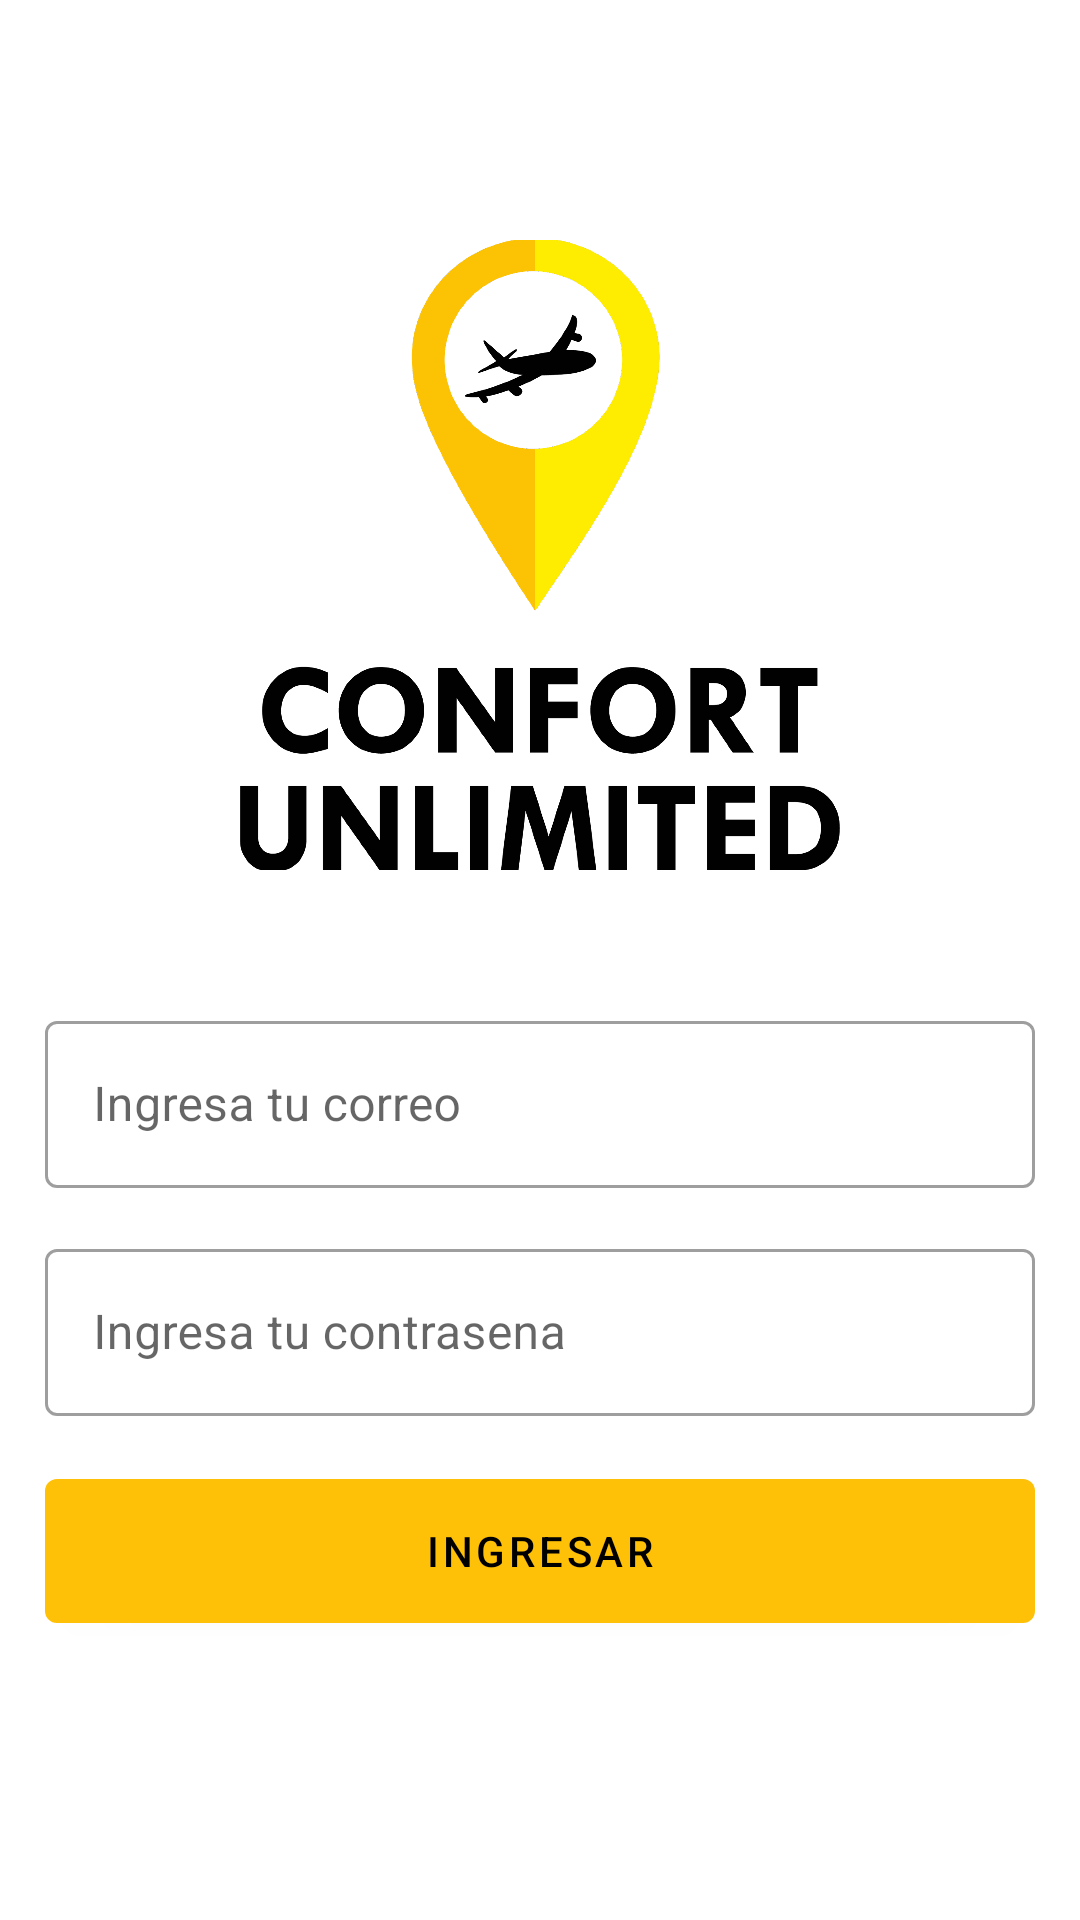

Android layout source for this screen:
<!-- AndroidManifest.xml: application theme Theme.ConfortUnlimitedOperators -->
<!-- res/layout/activity_login.xml -->
<?xml version="1.0" encoding="utf-8"?>
<androidx.constraintlayout.widget.ConstraintLayout
    xmlns:android="http://schemas.android.com/apk/res/android"
    xmlns:tools="http://schemas.android.com/tools"
    android:layout_width="match_parent"
    android:layout_height="match_parent"
    android:padding="15dp"
    xmlns:app="http://schemas.android.com/apk/res-auto"
    tools:context=".views.OptionOperatorsActivity">

    <ImageView
        android:id="@+id/ivLogo"
        android:layout_width="200dp"
        android:layout_height="300dp"
        android:src="@drawable/logo"
        android:layout_marginTop="20dp"
        app:layout_constraintStart_toStartOf="parent"
        app:layout_constraintEnd_toEndOf="parent"
        app:layout_constraintTop_toTopOf="parent"/>

    <com.google.android.material.textfield.TextInputLayout
        android:id="@+id/tilCorreo"
        android:layout_width="match_parent"
        android:layout_height="wrap_content"
        app:layout_constraintStart_toStartOf="parent"
        app:layout_constraintEnd_toEndOf="parent"
        app:layout_constraintTop_toBottomOf="@id/ivLogo"
        app:endIconMode="custom"
        app:endIconDrawable="@drawable/ic_email"
        style="@style/Widget.MaterialComponents.TextInputLayout.OutlinedBox">

        <com.google.android.material.textfield.TextInputEditText
            android:id="@+id/tietEmail"
            android:layout_width="match_parent"
            android:layout_height="wrap_content"
            android:hint="Ingresa tu correo"/>

    </com.google.android.material.textfield.TextInputLayout>

    <com.google.android.material.textfield.TextInputLayout
        android:id="@+id/tilPassword"
        android:layout_width="match_parent"
        android:layout_height="wrap_content"
        app:layout_constraintStart_toStartOf="parent"
        app:layout_constraintEnd_toEndOf="parent"
        android:layout_marginTop="15dp"
        app:endIconMode="clear_text"
        app:layout_constraintTop_toBottomOf="@id/tilCorreo"
        style="@style/Widget.MaterialComponents.TextInputLayout.OutlinedBox">

        <com.google.android.material.textfield.TextInputEditText
            android:id="@+id/tietPassword"
            android:layout_width="match_parent"
            android:layout_height="wrap_content"
            android:inputType="textPassword"
            android:hint="Ingresa tu contrasena"/>

    </com.google.android.material.textfield.TextInputLayout>

    <com.google.android.material.button.MaterialButton
        android:id="@+id/btnIngresar"
        android:layout_width="match_parent"
        android:layout_height="60dp"
        android:layout_gravity="center"
        android:text="Ingresar"
        android:textColor="@color/black"
        android:layout_marginTop="15dp"
        app:layout_constraintStart_toStartOf="parent"
        app:layout_constraintTop_toBottomOf="@id/tilPassword"
        app:layout_constraintEnd_toEndOf="parent"/>

</androidx.constraintlayout.widget.ConstraintLayout>
<!-- resources referenced by this layout -->
<resources>
  <color name="black">#FF000000</color>
  <!-- drawable logo: png bitmap (drawable-hdpi, 187102 bytes) -->
  <style name="Theme.ConfortUnlimitedOperators" parent="Theme.MaterialComponents.Light.NoActionBar">
          
          <item name="colorPrimary">@color/purple_500</item>
          <item name="colorPrimaryVariant">@color/purple_700</item>
          <item name="colorOnPrimary">@color/white</item>
          
          <item name="colorSecondary">@color/teal_200</item>
          <item name="colorSecondaryVariant">@color/teal_700</item>
          <item name="colorOnSecondary">@color/black</item>
          
          <item name="android:statusBarColor" tools:targetApi="l">?attr/colorPrimaryVariant</item>
          
      </style>
  <color name="purple_500">#FFC107</color>
  <color name="purple_700">#FFC107</color>
  <color name="white">#FFFFFFFF</color>
  <color name="teal_200">#FF03DAC5</color>
  <color name="teal_700">#FF018786</color>
</resources>
